Photos from the image-classification dataset "data" in the GitHub repository Pradyumansharma444/AI-Defect-Detection. Its 5 classes are: crack, dent, discoloration, good, scratch.

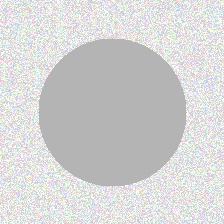
Label: good

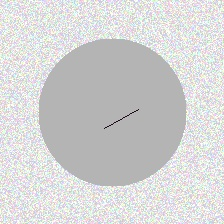
Label: scratch

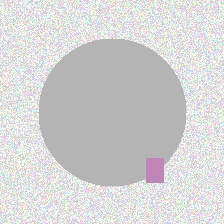
Label: discoloration

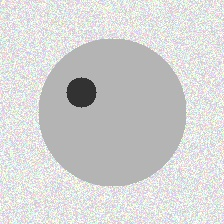
Label: dent

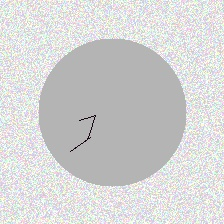
Label: crack

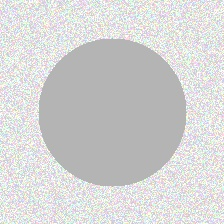
Label: good
